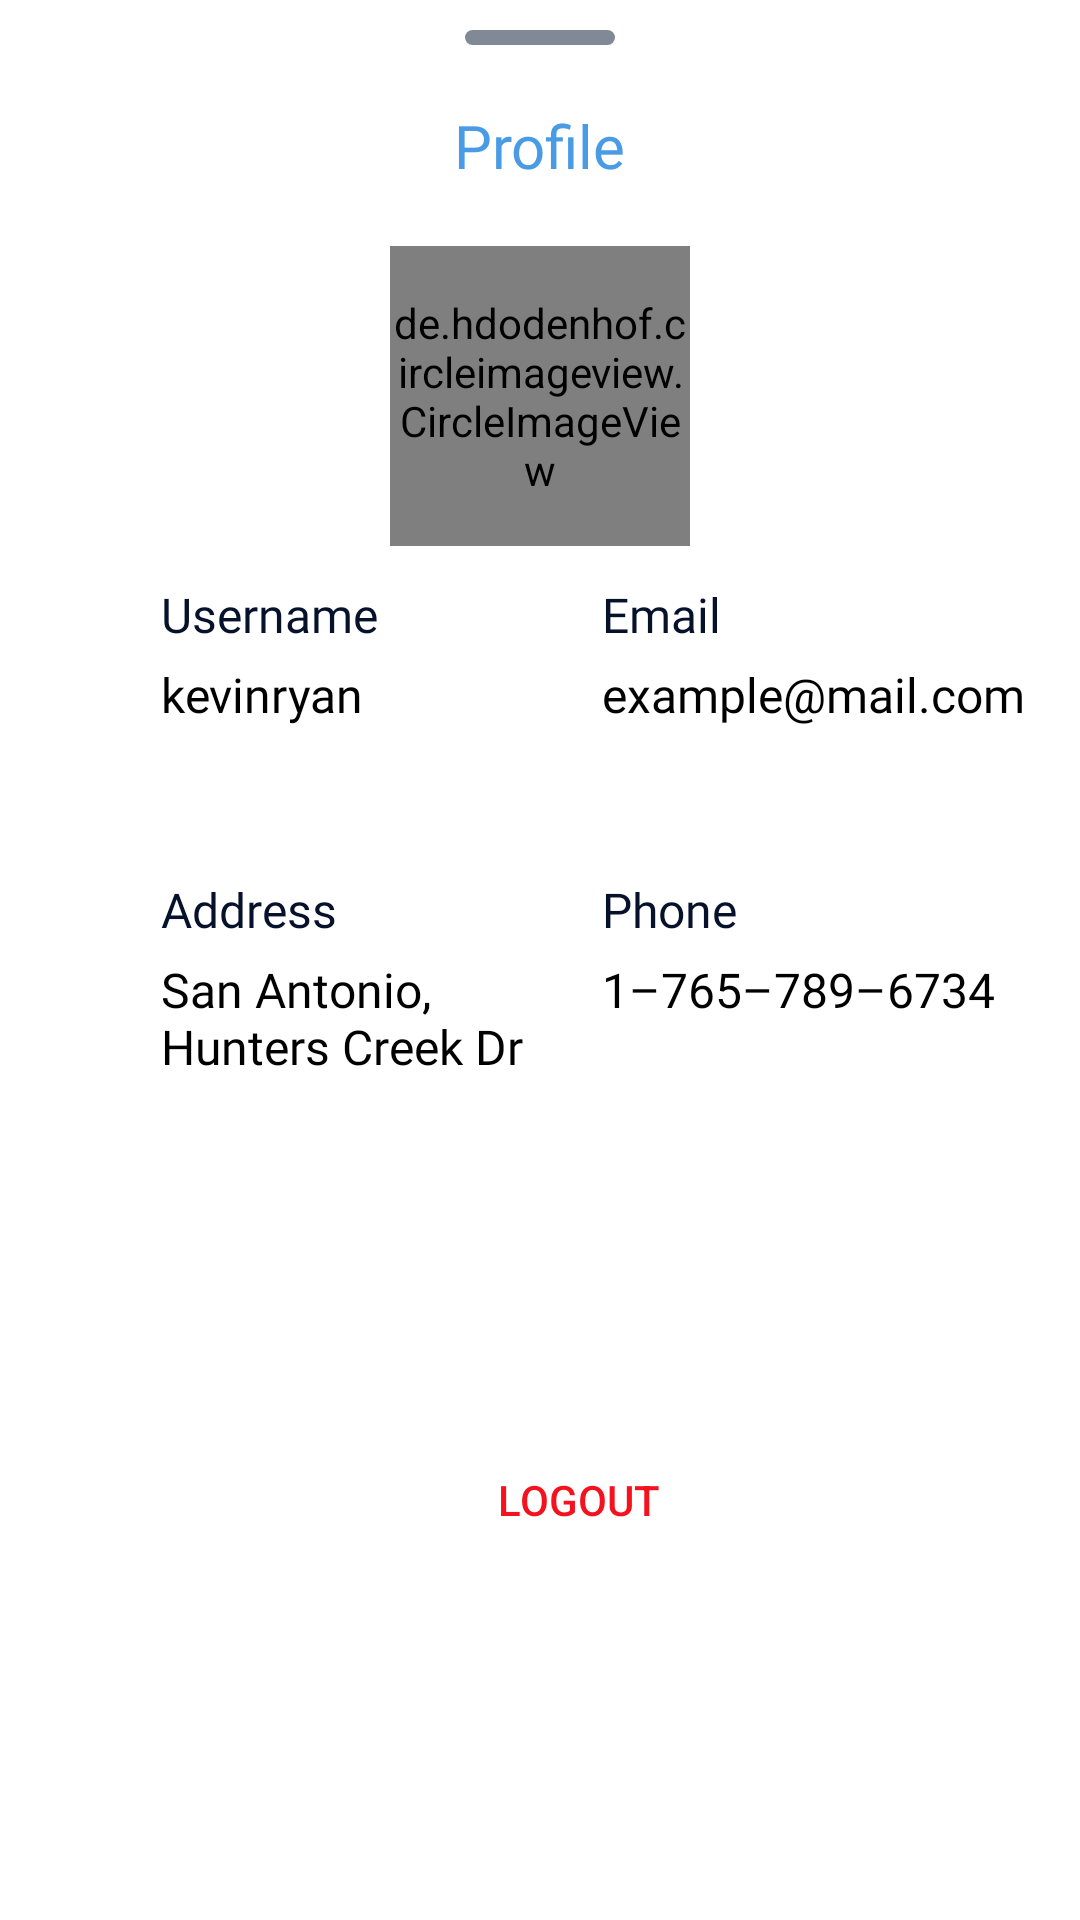

This screen was rendered from an Android layout file. Write that file and the resources it references.
<!-- AndroidManifest.xml: application theme Theme.ShopTastic -->
<!-- res/layout/dashboard_bottomsheet_layout.xml -->
<?xml version="1.0" encoding="utf-8"?>
<androidx.constraintlayout.widget.ConstraintLayout xmlns:android="http://schemas.android.com/apk/res/android"
    android:layout_width="match_parent"
    android:layout_height="wrap_content"
    xmlns:app="http://schemas.android.com/apk/res-auto"
    android:background="@drawable/bg_top_circular_rectangle_white">

    <View
        android:id="@+id/view1"
        android:layout_width="50dp"
        android:layout_height="5dp"
        android:background="@drawable/bg_circular_rectangle_roman_silver"
        app:layout_constraintStart_toStartOf="parent"
        app:layout_constraintEnd_toEndOf="parent"
        app:layout_constraintTop_toTopOf="parent"
        android:layout_marginTop="10dp"/>

    <TextView
        android:id="@+id/tvProfileTitle"
        android:layout_width="wrap_content"
        android:layout_height="wrap_content"
        app:layout_constraintStart_toStartOf="parent"
        app:layout_constraintEnd_toEndOf="parent"
        app:layout_constraintTop_toBottomOf="@+id/view1"
        android:layout_marginTop="20dp"
        android:fontFamily="@font/redhatdisplay_medium"
        android:textSize="20sp"
        android:textColor="@color/flax_flower_blue"
        android:text="@string/bsTxtProfileTitle"/>

    <de.hdodenhof.circleimageview.CircleImageView
        android:id="@+id/ivPhoto"
        android:layout_width="100dp"
        android:layout_height="100dp"
        app:layout_constraintStart_toStartOf="parent"
        app:layout_constraintEnd_toEndOf="parent"
        app:layout_constraintTop_toBottomOf="@+id/tvProfileTitle"
        android:layout_marginTop="20dp"
        android:src="@drawable/sample_photo"/>

    <TextView
        android:id="@+id/tvUsernameTitle"
        android:layout_width="wrap_content"
        android:layout_height="wrap_content"
        app:layout_constraintStart_toStartOf="parent"
        app:layout_constraintEnd_toStartOf="@+id/view2"
        app:layout_constraintTop_toBottomOf="@+id/ivPhoto"
        android:layout_marginTop="12dp"
        android:gravity="center"
        android:fontFamily="@font/redhatdisplay_bold"
        android:textColor="@color/void_century"
        android:textSize="16sp"
        android:text="@string/bsTxtUsernameTitle"/>

    <View
        android:id="@+id/view2"
        android:layout_width="1dp"
        android:layout_height="100dp"
        app:layout_constraintStart_toStartOf="parent"
        app:layout_constraintEnd_toEndOf="parent"
        app:layout_constraintTop_toBottomOf="@+id/ivPhoto"
        android:layout_marginTop="12dp"
        android:background="@null"/>

    <TextView
        android:id="@+id/tvEmailTitle"
        android:layout_width="wrap_content"
        android:layout_height="wrap_content"
        app:layout_constraintStart_toEndOf="@id/view2"
        app:layout_constraintTop_toBottomOf="@+id/ivPhoto"
        android:layout_marginTop="12dp"
        android:layout_marginStart="20dp"
        android:fontFamily="@font/redhatdisplay_bold"
        android:textColor="@color/void_century"
        android:textSize="16sp"
        android:text="@string/bsTxtEmailTitle"/>

    <TextView
        android:id="@+id/tvUsernameValue"
        android:layout_width="wrap_content"
        android:layout_height="wrap_content"
        app:layout_constraintStart_toStartOf="@+id/tvUsernameTitle"
        app:layout_constraintTop_toBottomOf="@+id/tvUsernameTitle"
        android:layout_marginTop="5dp"
        android:fontFamily="@font/redhatdisplay_light"
        android:textSize="16sp"
        android:textColor="@color/black"
        android:text="@string/tvDummyUsername"/>

    <TextView
        android:id="@+id/tvEmailValue"
        android:layout_width="wrap_content"
        android:layout_height="wrap_content"
        app:layout_constraintStart_toStartOf="@+id/tvEmailTitle"
        app:layout_constraintTop_toBottomOf="@+id/tvEmailTitle"
        android:layout_marginTop="5dp"
        android:fontFamily="@font/redhatdisplay_light"
        android:textSize="16sp"
        android:textColor="@color/black"
        android:text="@string/tvDummyEmail"/>


    <TextView
        android:id="@+id/tvAddressTitle"
        android:layout_width="wrap_content"
        android:layout_height="wrap_content"
        app:layout_constraintStart_toStartOf="@+id/tvUsernameTitle"
        app:layout_constraintTop_toBottomOf="@+id/tvUsernameValue"
        android:layout_marginTop="50dp"
        android:fontFamily="@font/redhatdisplay_bold"
        android:textColor="@color/void_century"
        android:textSize="16sp"
        android:text="@string/bsTxtAddresssTitle"/>

    <TextView
        android:id="@+id/tvAddressValue"
        android:layout_width="0dp"
        android:layout_height="wrap_content"
        app:layout_constraintStart_toStartOf="@+id/tvAddressTitle"
        app:layout_constraintEnd_toEndOf="@+id/view2"
        app:layout_constraintTop_toBottomOf="@+id/tvAddressTitle"
        android:layout_marginTop="5dp"
        android:fontFamily="@font/redhatdisplay_light"
        android:textSize="16sp"
        android:textColor="@color/black"
        android:text="@string/tvDummyAddress"/>

    <TextView
        android:id="@+id/tvPhoneTitle"
        android:layout_width="wrap_content"
        android:layout_height="wrap_content"
        app:layout_constraintStart_toStartOf="@+id/tvEmailTitle"
        app:layout_constraintTop_toBottomOf="@+id/tvEmailValue"
        android:layout_marginTop="50dp"
        android:fontFamily="@font/redhatdisplay_bold"
        android:textColor="@color/void_century"
        android:textSize="16sp"
        android:text="@string/bsTxtPhoneNumTitle"/>

    <TextView
        android:id="@+id/tvPhoneValue"
        android:layout_width="wrap_content"
        android:layout_height="wrap_content"
        app:layout_constraintStart_toStartOf="@+id/tvPhoneTitle"
        app:layout_constraintTop_toBottomOf="@+id/tvPhoneTitle"
        android:layout_marginTop="5dp"
        android:fontFamily="@font/redhatdisplay_light"
        android:textSize="16sp"
        android:textColor="@color/black"
        android:text="@string/tvDummyPhoneNum"/>

    <androidx.appcompat.widget.AppCompatButton
        android:id="@+id/btnLogout"
        android:layout_width="0dp"
        android:layout_height="40dp"
        app:layout_constraintStart_toStartOf="@+id/tvAddressValue"
        app:layout_constraintEnd_toEndOf="@+id/tvPhoneValue"
        app:layout_constraintTop_toBottomOf="@+id/tvAddressValue"
        app:layout_constraintBottom_toBottomOf="parent"
        android:layout_marginVertical="20dp"
        android:paddingVertical="8dp"
        android:background="@drawable/bg_rectangle_red_white"
        android:text="@string/btnTxtLogout"
        android:textSize="14sp"
        android:textColor="@color/vivid_red"/>

</androidx.constraintlayout.widget.ConstraintLayout>
<!-- resources referenced by this layout -->
<resources>
  <color name="black">#FF000000</color>
  <color name="flax_flower_blue">#4A9BE6</color>
  <color name="vivid_red">#F5121F</color>
  <color name="void_century">#06122B</color>
  <!-- drawable bg_circular_rectangle_roman_silver (drawable) -->
  <?xml version="1.0" encoding="utf-8"?>
  <shape
      xmlns:android="http://schemas.android.com/apk/res/android"
      android:shape="rectangle">
      <solid
          android:color="@color/roman_silver"/>
      <corners android:radius="5dp"/>
  </shape>
  <!-- drawable bg_top_circular_rectangle_white (drawable) -->
  <?xml version="1.0" encoding="utf-8"?>
  <shape
      xmlns:android="http://schemas.android.com/apk/res/android"
      android:shape="rectangle">
      <solid
          android:color="@color/white"/>
      <corners android:topLeftRadius="10dp" android:topRightRadius="10dp"/>
  </shape>
  <string name="bsTxtAddresssTitle">Address</string>
  <string name="bsTxtEmailTitle">Email</string>
  <string name="bsTxtPhoneNumTitle">Phone</string>
  <string name="bsTxtProfileTitle">Profile</string>
  <string name="bsTxtUsernameTitle">Username</string>
  <string name="btnTxtLogout">Logout</string>
  <string name="tvDummyAddress">San Antonio, Hunters Creek Dr</string>
  <string name="tvDummyEmail">example@mail.com</string>
  <string name="tvDummyPhoneNum">1–765–789–6734</string>
  <string name="tvDummyUsername">kevinryan</string>
  <style name="Theme.ShopTastic" parent="Theme.MaterialComponents.DayNight.NoActionBar">
          
          <item name="colorPrimary">@color/white</item>
          <item name="colorPrimaryVariant">@color/chaos_black</item>
          <item name="colorOnPrimary">@color/white</item>
          
          <item name="colorSecondary">@color/teal_200</item>
          <item name="colorSecondaryVariant">@color/teal_700</item>
          <item name="colorOnSecondary">@color/white</item>
          
          <item name="android:statusBarColor" tools:targetApi="TIRAMISU">?attr/colorPrimaryVariant</item>
  
          
          <item name="android:windowSplashScreenBackground">@color/white</item>
          
          <item name="android:windowSplashScreenAnimationDuration">3000</item>
          <item name="android:windowSplashScreenIconBackgroundColor">@color/full_transparent</item>
      </style>
  <color name="roman_silver">#818896</color>
  <color name="white">#FFFFFFFF</color>
  <color name="chaos_black">#0d1110</color>
  <color name="teal_200">#FF03DAC5</color>
  <color name="teal_700">#FF018786</color>
  <color name="full_transparent">#00000000</color>
</resources>
